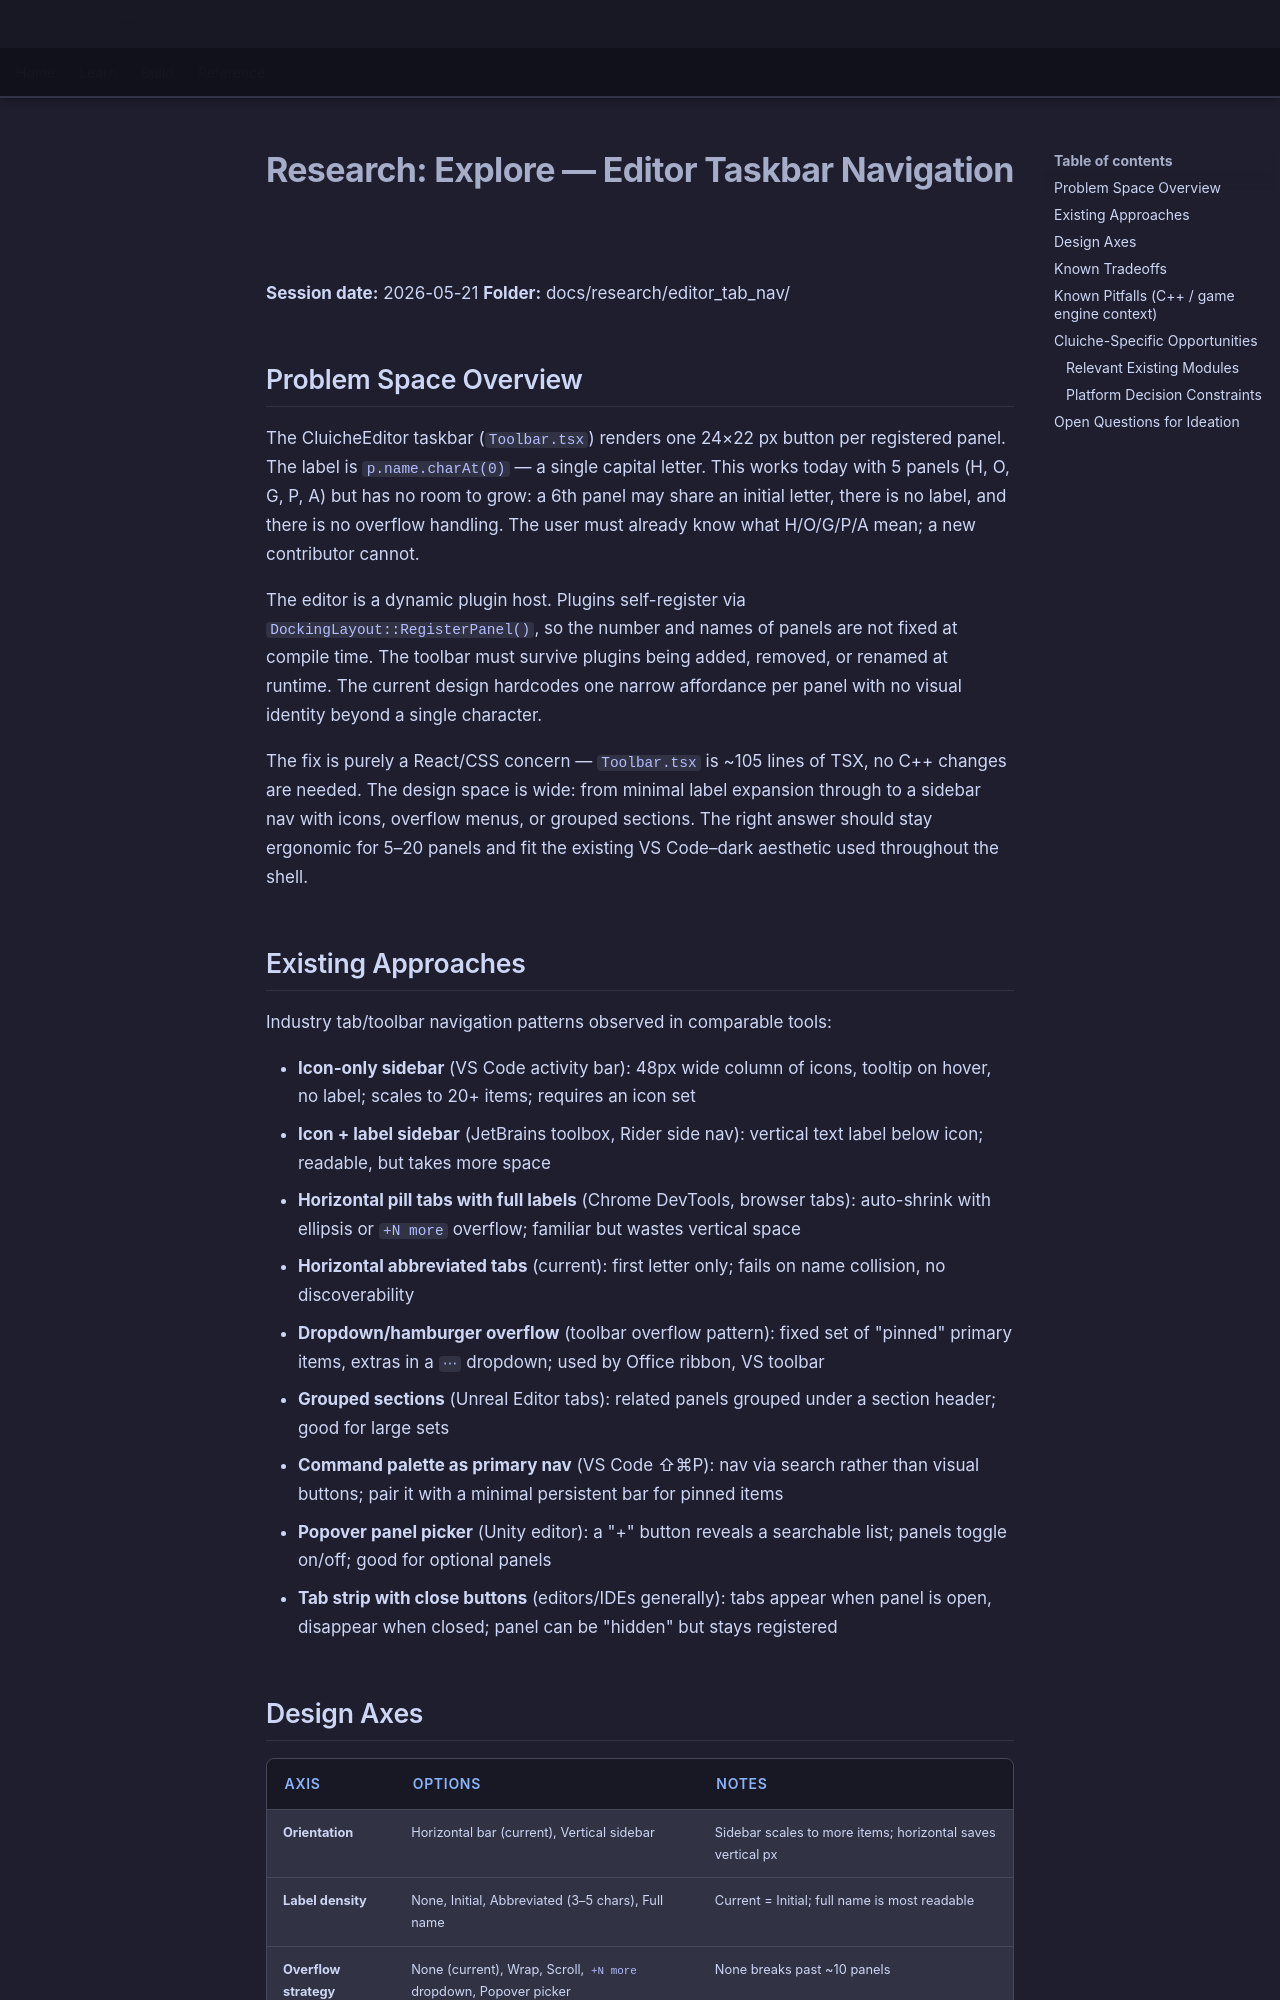

repository: LenihanConor/Cluiche · page: research/editor_tab_nav/explore/index.html · generator: mkdocs

# Research: Explore — Editor Taskbar Navigation

**Session date:** 2026-05-21
**Folder:** docs/research/editor_tab_nav/

## Problem Space Overview

The CluicheEditor taskbar (`Toolbar.tsx`) renders one 24×22 px button per registered panel. The label is `p.name.charAt(0)` — a single capital letter. This works today with 5 panels (H, O, G, P, A) but has no room to grow: a 6th panel may share an initial letter, there is no label, and there is no overflow handling. The user must already know what H/O/G/P/A mean; a new contributor cannot.

The editor is a dynamic plugin host. Plugins self-register via `DockingLayout::RegisterPanel()`, so the number and names of panels are not fixed at compile time. The toolbar must survive plugins being added, removed, or renamed at runtime. The current design hardcodes one narrow affordance per panel with no visual identity beyond a single character.

The fix is purely a React/CSS concern — `Toolbar.tsx` is ~105 lines of TSX, no C++ changes are needed. The design space is wide: from minimal label expansion through to a sidebar nav with icons, overflow menus, or grouped sections. The right answer should stay ergonomic for 5–20 panels and fit the existing VS Code–dark aesthetic used throughout the shell.

## Existing Approaches

Industry tab/toolbar navigation patterns observed in comparable tools:

- **Icon-only sidebar** (VS Code activity bar): 48px wide column of icons, tooltip on hover, no label; scales to 20+ items; requires an icon set
- **Icon + label sidebar** (JetBrains toolbox, Rider side nav): vertical text label below icon; readable, but takes more space
- **Horizontal pill tabs with full labels** (Chrome DevTools, browser tabs): auto-shrink with ellipsis or `+N more` overflow; familiar but wastes vertical space
- **Horizontal abbreviated tabs** (current): first letter only; fails on name collision, no discoverability
- **Dropdown/hamburger overflow** (toolbar overflow pattern): fixed set of "pinned" primary items, extras in a `⋯` dropdown; used by Office ribbon, VS toolbar
- **Grouped sections** (Unreal Editor tabs): related panels grouped under a section header; good for large sets
- **Command palette as primary nav** (VS Code ⇧⌘P): nav via search rather than visual buttons; pair it with a minimal persistent bar for pinned items
- **Popover panel picker** (Unity editor): a "+" button reveals a searchable list; panels toggle on/off; good for optional panels
- **Tab strip with close buttons** (editors/IDEs generally): tabs appear when panel is open, disappear when closed; panel can be "hidden" but stays registered
